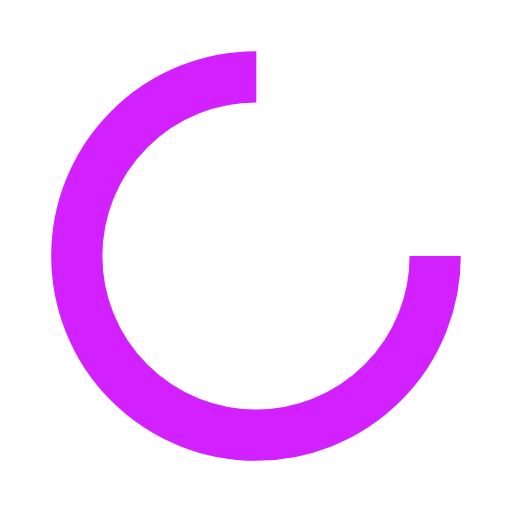
t = 0.00 s
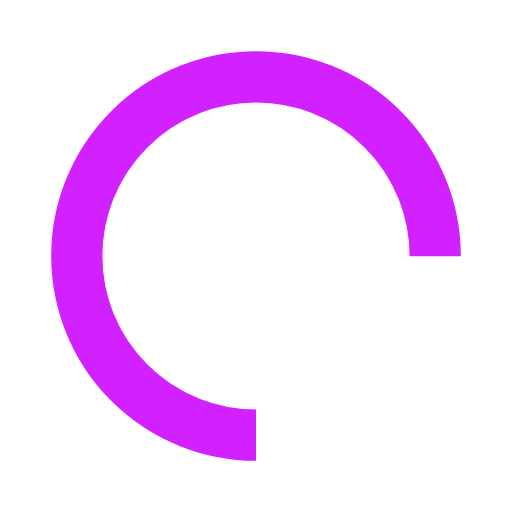
t = 0.25 s
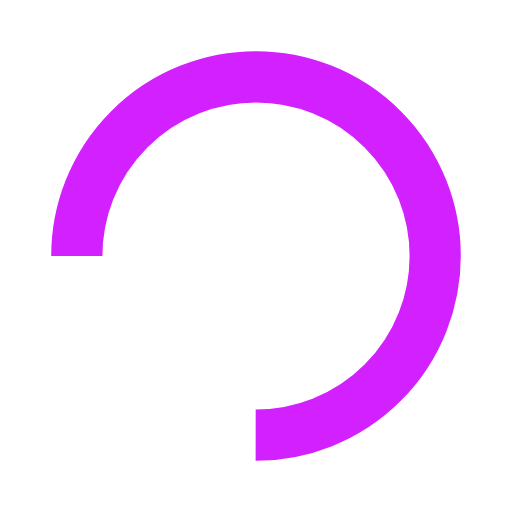
t = 0.50 s
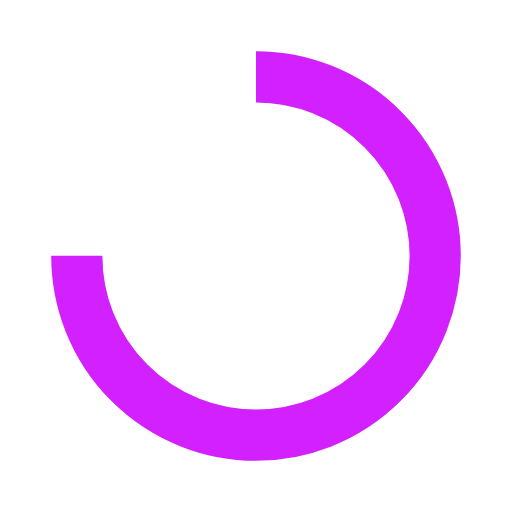
t = 0.75 s

The animated SVG that drew these frames (rendered in a browser with its animation timeline set to each time). Animation: 1 SMIL element (animateTransform=1); one cycle of 1.00 s, repeats indefinitely.

<?xml version="1.0" encoding="utf-8"?>
<svg xmlns="http://www.w3.org/2000/svg" xmlns:xlink="http://www.w3.org/1999/xlink" style="margin: auto; background: none; display: block; shape-rendering: auto;" width="200px" height="200px" viewBox="0 0 100 100" preserveAspectRatio="xMidYMid">
<circle cx="50" cy="50" fill="none" stroke="#d220ff" stroke-width="10" r="35" stroke-dasharray="164.93361431346415 56.97787143782138">
  <animateTransform attributeName="transform" type="rotate" repeatCount="indefinite" dur="1s" values="0 50 50;360 50 50" keyTimes="0;1"></animateTransform>
</circle>
<!-- [ldio] generated by https://loading.io/ --></svg>